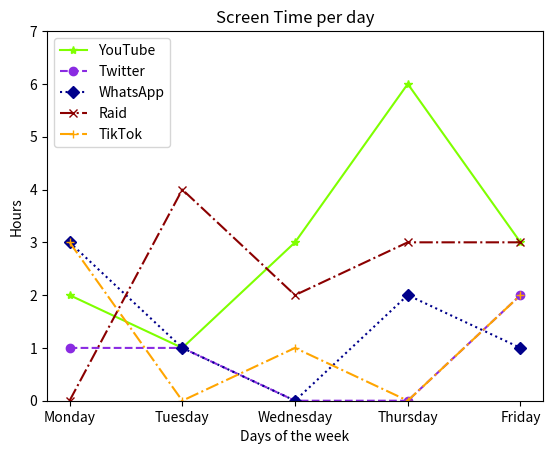

Source code (Python):
import matplotlib.pyplot as plt

days = ["Monday","Tuesday","Wednesday","Thursday","Friday"]

YouTube = [2,1,3,6,3]
Twitter = [1,1,0,0,2]
WhatsApp = [3,1,0,2,1]
Raid = [0,4,2,3,3]
TikTok = [3,0,1,0,2]

# title of the graph
plt.title("Screen Time per day" )
# name of x axis
plt.xlabel("Days of the week" )
# name of y axis
plt.ylabel("Hours")
# set the limts of the axsis
plt.ylim(bottom=0, top=7)
# x axis first then y axis
plt.plot(days, YouTube, label = "YouTube", marker = "*", c = "Chartreuse" )
plt.plot(days, Twitter, label = "Twitter", linestyle = "dashed", marker = "o", c = "BlueViolet" )
plt.plot(days, WhatsApp, label = "WhatsApp", linestyle = "dotted", marker = "D", c = "#00008B" )
plt.plot(days, Raid, label = "Raid", linestyle = "dashdot", marker = "x", c = "#8B0000" )
plt.plot(days, TikTok, label = "TikTok", linestyle = "dashdot", marker = "+", c = "#FFA500" )

# takes the legends from label set in plt.plot
plt.legend()

plt.show()